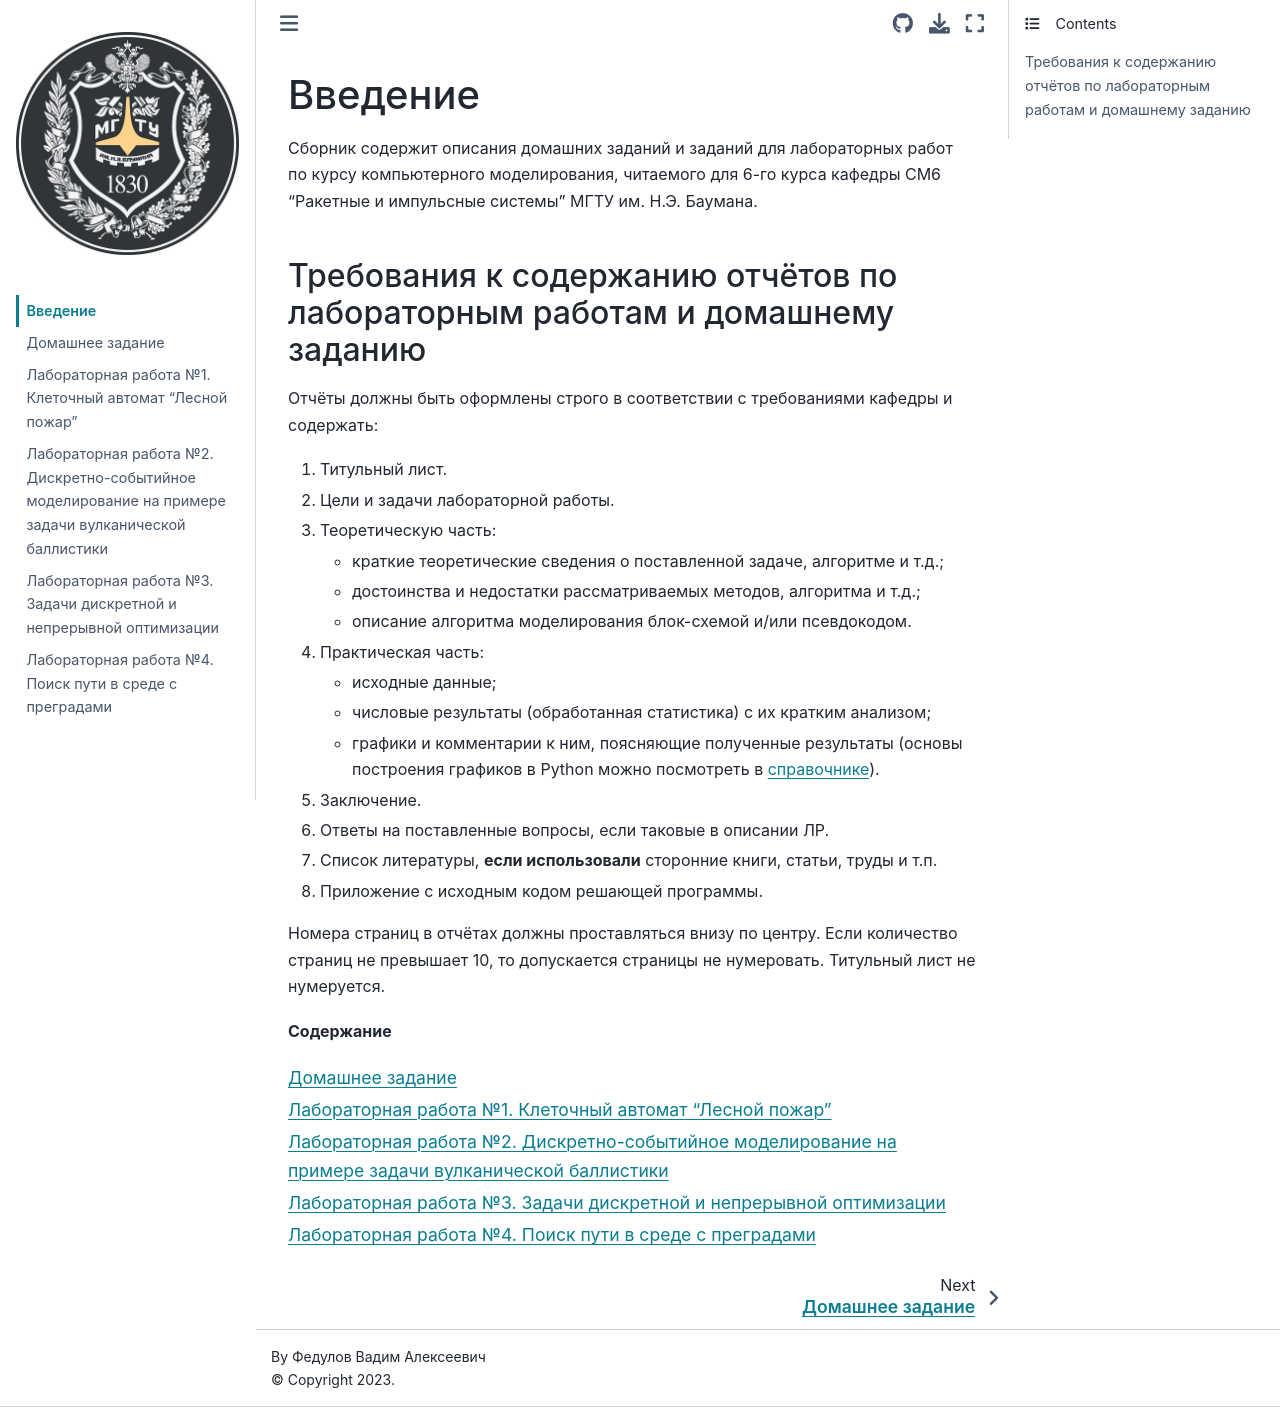

repository: unexpectedCoder/computer-sim-labs · page: intro.html · generator: jekyll

# Введение

Сборник содержит описания домашних заданий и заданий для лабораторных работ по курсу компьютерного моделирования, читаемого для 6-го курса кафедры СМ6 "Ракетные и импульсные системы" МГТУ им. Н.Э. Баумана.

(intro_report)=
## Требования к содержанию отчётов по лабораторным работам и домашнему заданию

Отчёты должны быть оформлены строго в соответствии с требованиями кафедры и содержать:

1. Титульный лист.
2. Цели и задачи лабораторной работы.
3. Теоретическую часть:
   * краткие теоретические сведения о поставленной задаче, алгоритме и т.д.;
   * достоинства и недостатки рассматриваемых методов, алгоритма и т.д.;
   * описание алгоритма моделирования блок-схемой и/или псевдокодом.
4. Практическая часть:
   * исходные данные;
   * числовые результаты (обработанная статистика) с их кратким анализом;
   * графики и комментарии к ним, поясняющие полученные результаты (основы построения графиков в Python можно посмотреть в [справочнике](https://unexpectedcoder.github.io/sm6-py-cookbook/intro.html)).
5. Заключение.
6. Ответы на поставленные вопросы, если таковые в описании ЛР.
7. Список литературы, **если использовали** сторонние книги, статьи, труды и т.п.
8. Приложение с исходным кодом решающей программы.

Номера страниц в отчётах должны проставляться внизу по центру.
Если количество страниц не превышает 10, то допускается страницы не нумеровать.
Титульный лист не нумеруется.

**Содержание**

```{tableofcontents}
```
